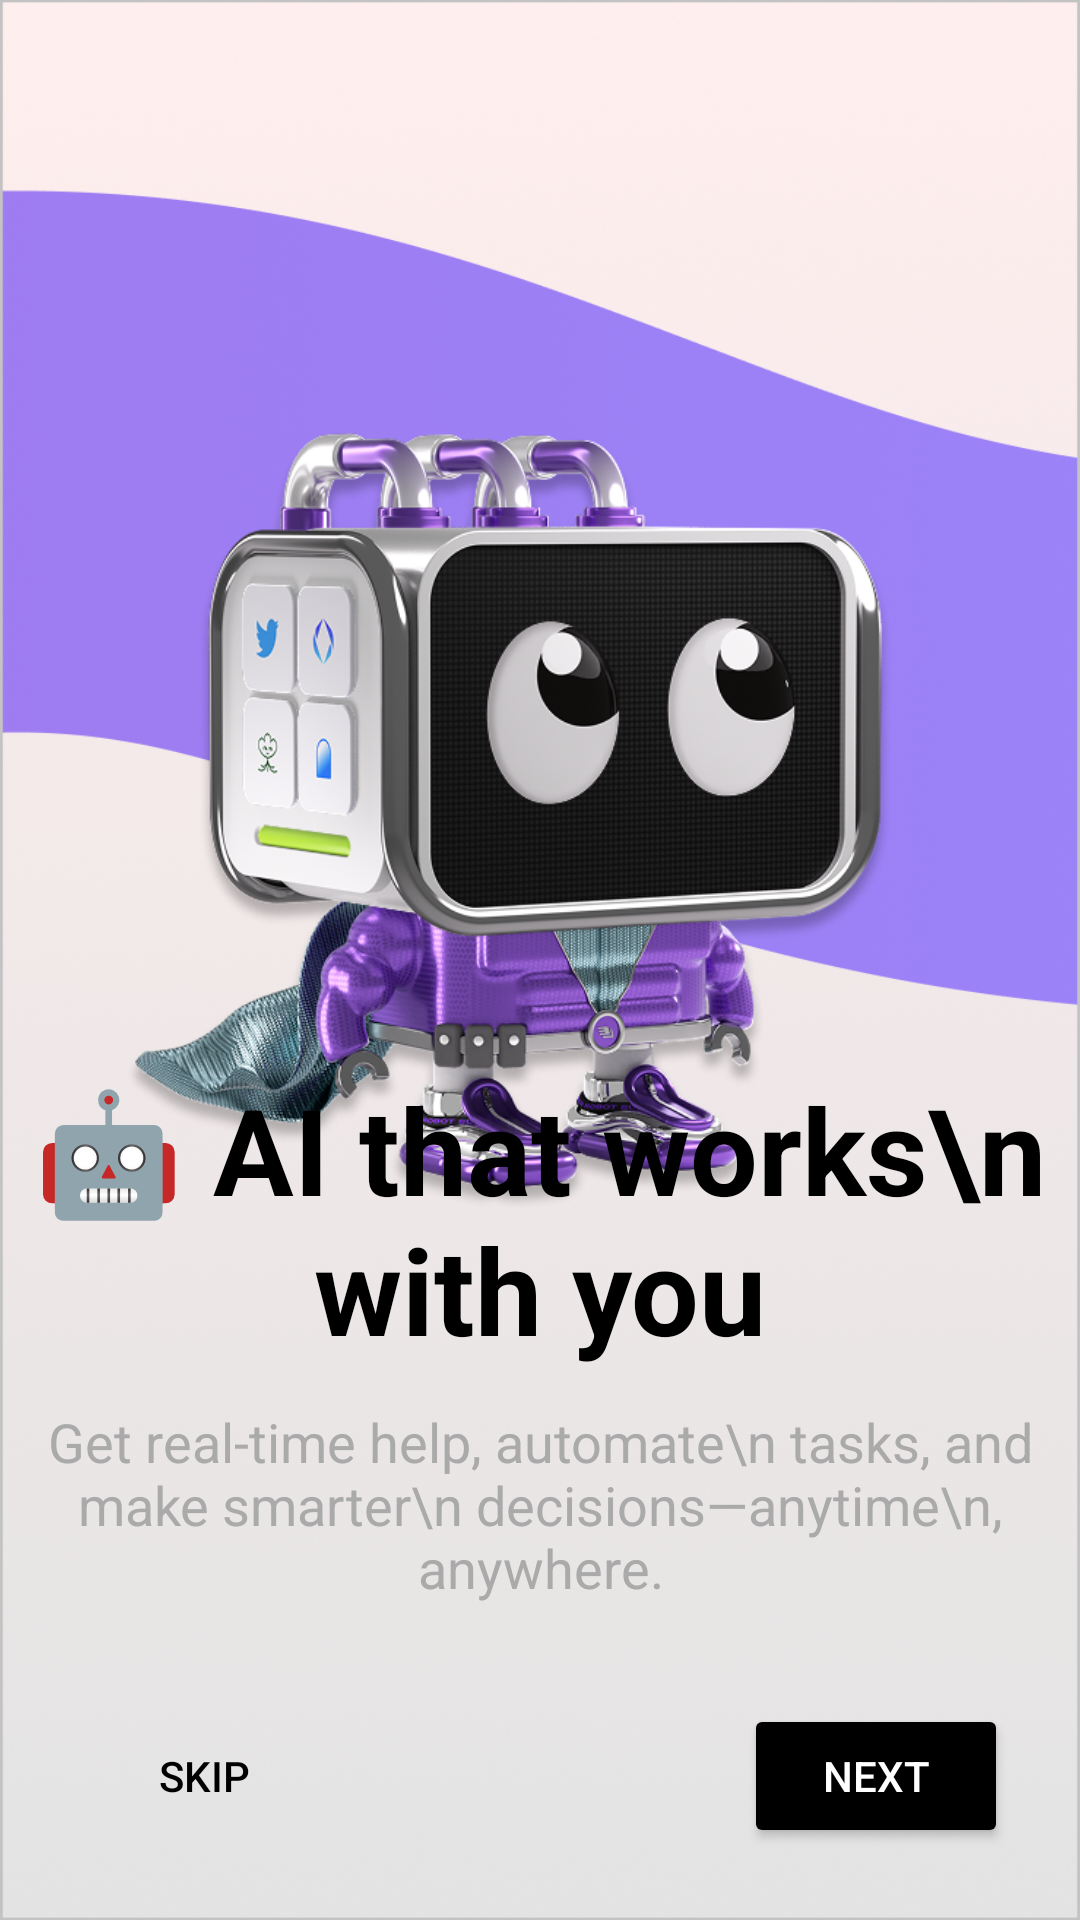

This screen was rendered from an Android layout file. Write that file and the resources it references.
<!-- AndroidManifest.xml: application theme Theme.LoopDial -->
<!-- res/layout/fragment_onboarding2.xml -->
<?xml version="1.0" encoding="utf-8"?>
<androidx.constraintlayout.widget.ConstraintLayout xmlns:android="http://schemas.android.com/apk/res/android"
    xmlns:app="http://schemas.android.com/apk/res-auto"
    xmlns:tools="http://schemas.android.com/tools"
    android:id="@+id/main"
    android:layout_width="match_parent"
    android:layout_height="match_parent"
    android:background="@drawable/onboarding2">

    <ImageView
        android:id="@+id/btnBack"
        android:layout_width="20dp"
        android:layout_height="20dp"
        android:layout_marginStart="30dp"
        android:layout_marginTop="30dp"
        android:contentDescription="Back"
        android:src="@drawable/ic_back"
        app:layout_constraintStart_toStartOf="parent"
        app:layout_constraintTop_toTopOf="parent" />
    <ImageView
        android:id="@+id/logoImage"
        android:layout_width="300dp"
        android:layout_height="300dp"
        android:src="@drawable/robot"
        app:layout_constraintStart_toStartOf="parent"
        app:layout_constraintEnd_toEndOf="parent"
        app:layout_constraintTop_toTopOf="parent"
        app:layout_constraintBottom_toBottomOf="parent"
        app:layout_constraintVertical_bias="0.35"
        android:contentDescription="logo" />

    
    <TextView
        android:id="@+id/tvTitle"
        android:layout_width="0dp"
        android:layout_height="wrap_content"
        android:gravity="center"
        android:text="🤖 AI that works\n with you"
        android:textColor="@android:color/black"
        android:textSize="40sp"
        android:textStyle="bold"
        app:layout_constraintStart_toStartOf="parent"
        app:layout_constraintEnd_toEndOf="parent"
        app:layout_constraintTop_toTopOf="parent"
        app:layout_constraintBottom_toBottomOf="parent"
        app:layout_constraintVertical_bias="0.66" />

    
    <TextView
        android:id="@+id/tvDesc"
        android:layout_width="0dp"
        android:layout_height="wrap_content"
        android:layout_marginTop="12dp"
        android:gravity="center"
        android:text="Get real-time help, automate\n tasks, and make smarter\n decisions—anytime\n, anywhere."
        android:textColor="@android:color/darker_gray"
        android:textSize="18sp"
        app:layout_constraintStart_toStartOf="parent"
        app:layout_constraintEnd_toEndOf="parent"
        app:layout_constraintTop_toBottomOf="@id/tvTitle" />

    
    <Button
        android:id="@+id/btnSkip"
        android:layout_width="wrap_content"
        android:layout_height="wrap_content"
        android:layout_margin="24dp"
        android:background="@android:color/transparent"
        android:text="SKIP"
        android:textColor="@android:color/black"
        app:layout_constraintBottom_toBottomOf="parent"
        app:layout_constraintStart_toStartOf="parent" />

    
    <Button
        android:id="@+id/btnNext"
        android:layout_width="wrap_content"
        android:layout_height="wrap_content"
        android:layout_margin="24dp"
        android:backgroundTint="@android:color/black"
        android:text="NEXT"
        android:textColor="@android:color/white"
        app:layout_constraintBottom_toBottomOf="parent"
        app:layout_constraintEnd_toEndOf="parent" />

</androidx.constraintlayout.widget.ConstraintLayout>
<!-- resources referenced by this layout -->
<resources>
  <!-- drawable onboarding2: png bitmap (drawable, 507918 bytes) -->
  <!-- drawable robot: png bitmap (drawable, 393912 bytes) -->
  <style name="Theme.LoopDial" parent="Base.Theme.LoopDial" />
  <style name="Base.Theme.LoopDial" parent="Theme.Material3.DayNight.NoActionBar">
          
          
      </style>
</resources>
